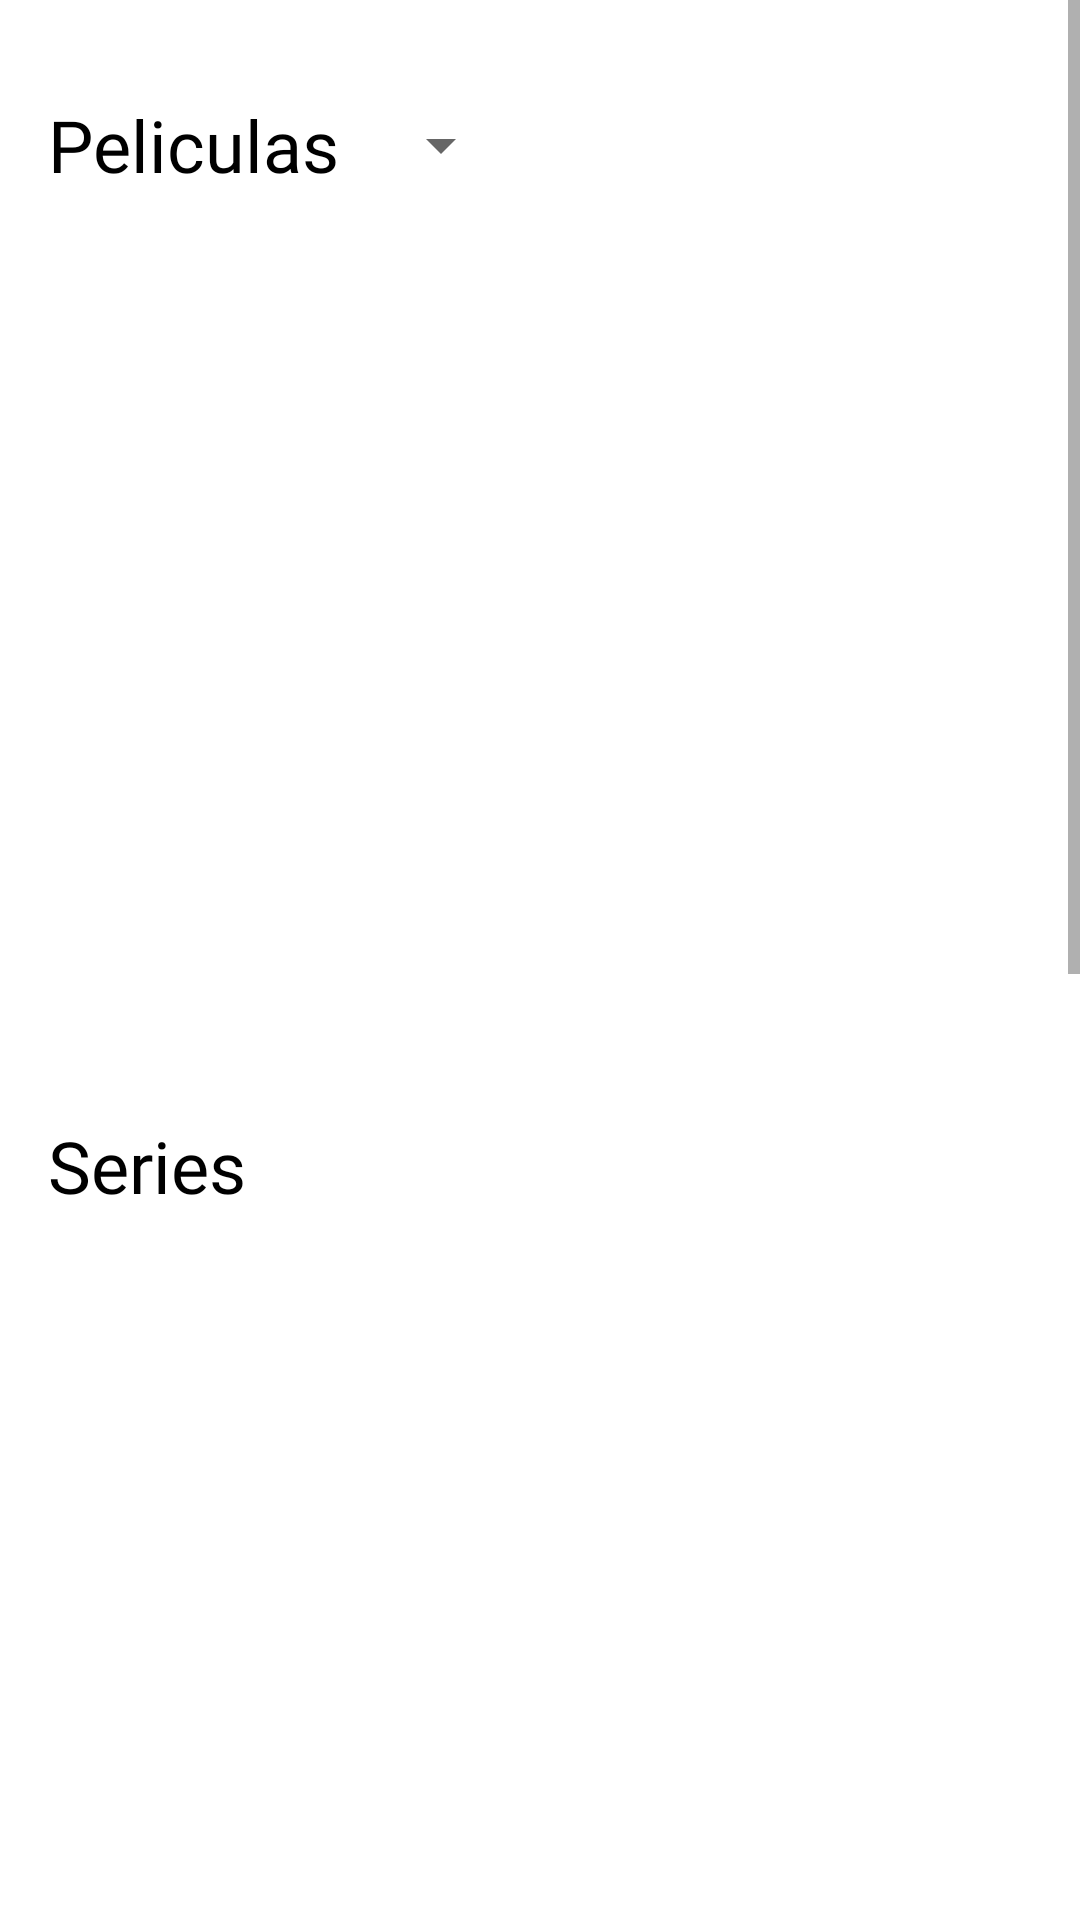

Layout XML and referenced resources for this Android screen:
<!-- AndroidManifest.xml: application theme Theme.PelisApp -->
<!-- res/layout/fragment_inicio.xml -->
<?xml version="1.0" encoding="utf-8"?>
<androidx.constraintlayout.widget.ConstraintLayout xmlns:android="http://schemas.android.com/apk/res/android"
    xmlns:app="http://schemas.android.com/apk/res-auto"
    xmlns:tools="http://schemas.android.com/tools"
    android:layout_width="match_parent"
    android:layout_height="match_parent"
    tools:context=".MainActivity">

    <ScrollView
        android:layout_width="match_parent"
        android:layout_height="match_parent"
        app:layout_constraintBottom_toBottomOf="parent"
        app:layout_constraintEnd_toEndOf="parent"
        app:layout_constraintStart_toStartOf="parent"
        app:layout_constraintTop_toTopOf="parent">

        <androidx.constraintlayout.widget.ConstraintLayout
            android:layout_width="match_parent"
            android:layout_height="wrap_content">

            <ImageView
                android:id="@+id/imageView3"
                android:layout_width="411dp"
                android:layout_height="247dp"
                android:src="@drawable/finalpeli"
                app:layout_constraintBottom_toBottomOf="parent"
                app:layout_constraintEnd_toEndOf="parent"
                app:layout_constraintHorizontal_bias="0.0"
                app:layout_constraintStart_toStartOf="parent"
                app:layout_constraintTop_toTopOf="@+id/guideline6"
                app:layout_constraintVertical_bias="1.0" />

            <androidx.constraintlayout.widget.Guideline
                android:id="@+id/guideline11"
                android:layout_width="wrap_content"
                android:layout_height="wrap_content"
                android:orientation="horizontal"
                app:layout_constraintGuide_begin="997dp" />

            <TextView
                    android:id="@+id/textView"
                    android:layout_width="wrap_content"
                    android:layout_height="wrap_content"
                    android:layout_marginTop="32dp"
                    android:fontFamily="@font/poller_one"
                    android:text="Peliculas"
                    android:textColor="@color/black"
                    android:textSize="24sp"
                    app:layout_constraintStart_toStartOf="parent"
                    app:layout_constraintTop_toTopOf="parent"
                    android:layout_marginStart="16dp" />

            <Spinner
                    android:id="@+id/spinnerPeliculas"
                    android:layout_width="wrap_content"
                    android:layout_height="wrap_content"
                    android:layout_margin="10dp"
                    android:minHeight="48dp"
                    app:layout_constraintBottom_toBottomOf="@+id/textView"
                    app:layout_constraintStart_toEndOf="@+id/textView"
                    app:layout_constraintTop_toTopOf="@+id/textView" />


            <androidx.recyclerview.widget.RecyclerView
                    android:id="@+id/RecyclerViewMovies"
                    android:layout_width="0dp"
                    android:layout_height="260dp"
                    android:layout_marginTop="16dp"
                    app:layout_constraintEnd_toEndOf="parent"
                    app:layout_constraintStart_toStartOf="parent"
                    app:layout_constraintTop_toBottomOf="@+id/textView" />

            <TextView
                    android:id="@+id/textView2"
                    android:layout_width="wrap_content"
                    android:layout_height="wrap_content"
                    android:layout_marginTop="32dp"
                    android:fontFamily="@font/poller_one"
                    android:text="Series"
                    android:textColor="@color/black"
                    android:textSize="24sp"
                    app:layout_constraintStart_toStartOf="parent"
                    app:layout_constraintTop_toBottomOf="@+id/RecyclerViewMovies"
                    android:layout_marginStart="16dp" />


            <androidx.recyclerview.widget.RecyclerView
                    android:id="@+id/RecyclerViewSeries"
                    android:layout_width="0dp"
                    android:layout_height="260dp"
                    android:layout_marginTop="16dp"
                    app:layout_constraintEnd_toEndOf="parent"
                    app:layout_constraintStart_toStartOf="parent"
                    app:layout_constraintTop_toBottomOf="@+id/textView2" />

            <TextView
                    android:id="@+id/textView3"
                    android:layout_width="wrap_content"
                    android:layout_height="wrap_content"
                    android:layout_marginTop="32dp"
                    android:fontFamily="@font/poller_one"
                    android:text="Mejores valorados"
                    android:textColor="@color/black"
                    android:textSize="24sp"
                    app:layout_constraintStart_toStartOf="parent"
                    app:layout_constraintTop_toBottomOf="@+id/RecyclerViewSeries"
                    android:layout_marginStart="16dp" />


            <androidx.recyclerview.widget.RecyclerView
                    android:id="@+id/RecyclerViewRanking"
                    android:layout_width="0dp"
                    android:layout_height="260dp"
                    android:layout_marginTop="16dp"
                    app:layout_constraintBottom_toTopOf="@+id/guideline11"
                    app:layout_constraintEnd_toEndOf="parent"
                    app:layout_constraintStart_toStartOf="parent"
                    app:layout_constraintTop_toBottomOf="@+id/textView3" />

            <androidx.constraintlayout.widget.Guideline
                android:id="@+id/guideline6"
                android:layout_width="wrap_content"
                android:layout_height="wrap_content"
                android:orientation="horizontal"
                app:layout_constraintGuide_begin="1014dp" />


        </androidx.constraintlayout.widget.ConstraintLayout>
    </ScrollView>


</androidx.constraintlayout.widget.ConstraintLayout>
<!-- resources referenced by this layout -->
<resources>
  <color name="black">#FF000000</color>
  <!-- drawable finalpeli: png bitmap (drawable-v24, 48935 bytes) -->
  <style name="Theme.PelisApp" parent="Theme.MaterialComponents.DayNight.NoActionBar">
          
          <item name="colorPrimary">@color/purple_500</item>
          <item name="colorPrimaryVariant">@color/purple_700</item>
          <item name="colorOnPrimary">@color/white</item>
          
          <item name="colorSecondary">@color/teal_200</item>
          <item name="colorSecondaryVariant">@color/teal_700</item>
          <item name="colorOnSecondary">@color/black</item>
          
          <item name="android:statusBarColor" tools:targetApi="l">@color/gris</item>
          
          <item name="android:navigationBarColor">@color/gris</item>
      </style>
  <color name="purple_500">#FF6200EE</color>
  <color name="purple_700">#FF3700B3</color>
  <color name="white">#FFFFFFFF</color>
  <color name="teal_200">#FF03DAC5</color>
  <color name="teal_700">#FF018786</color>
  <color name="gris">#A8A8A8</color>
</resources>
